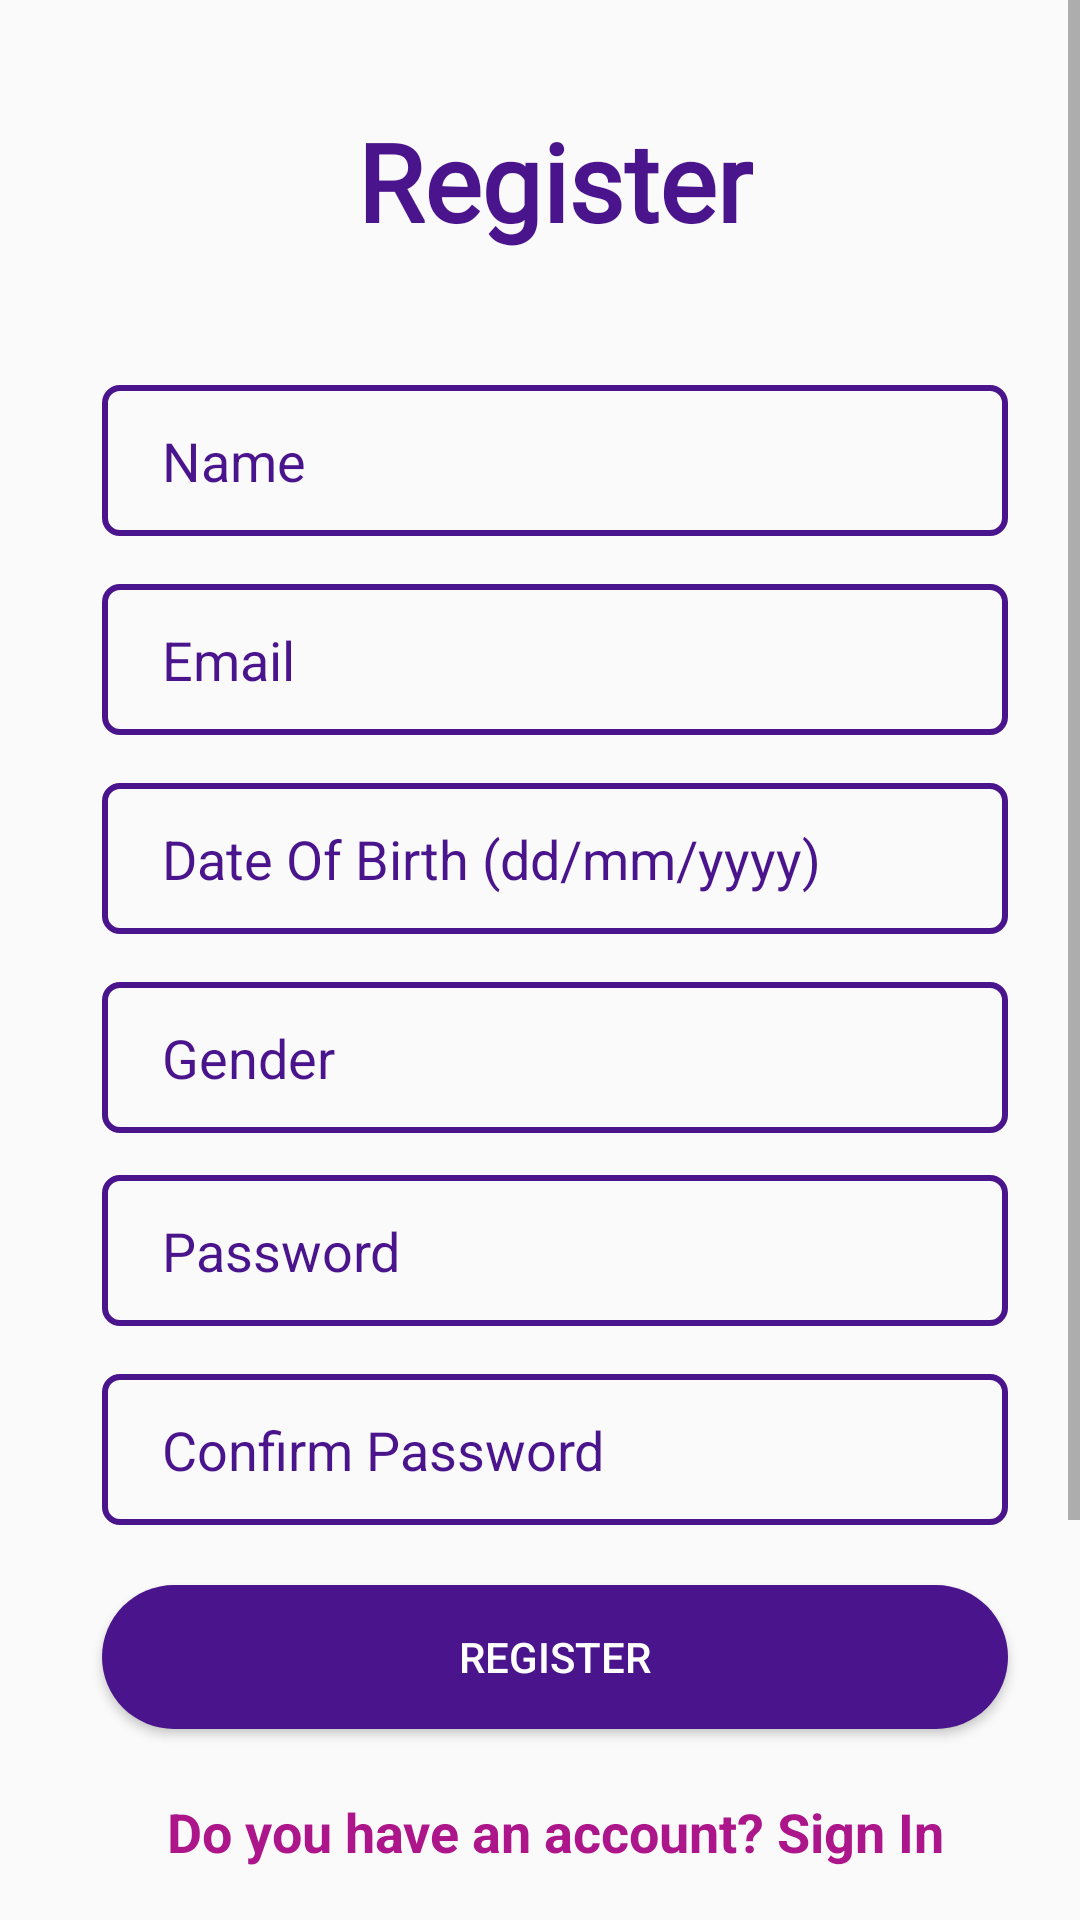

The Android layout XML behind this screen, and the referenced resources:
<!-- AndroidManifest.xml: application theme Theme.UserRegistration -->
<!-- res/layout/activity_register.xml -->
<?xml version="1.0" encoding="utf-8"?>
<androidx.constraintlayout.widget.ConstraintLayout xmlns:android="http://schemas.android.com/apk/res/android"
    xmlns:app="http://schemas.android.com/apk/res-auto"
    xmlns:tools="http://schemas.android.com/tools"
    android:layout_width="match_parent"
    android:layout_height="match_parent"
    android:paddingLeft="10dp"
    tools:context=".RegisterActivity">


    <View
        android:id="@+id/view"
        android:layout_width="match_parent"
        android:layout_height="match_parent" />

    <ScrollView
        android:layout_width="match_parent"
        android:layout_height="match_parent"
        android:fillViewport="true"
        app:layout_constraintBottom_toBottomOf="parent"
        app:layout_constraintEnd_toEndOf="parent"
        app:layout_constraintHorizontal_bias="1.0"
        app:layout_constraintStart_toStartOf="parent"
        app:layout_constraintTop_toTopOf="@+id/view"
        app:layout_constraintVertical_bias="1.0"
        tools:ignore="SpeakableTextPresentCheck">


        <androidx.constraintlayout.widget.ConstraintLayout
            android:layout_width="match_parent"
            android:layout_height="match_parent">

            <TextView
                android:id="@+id/textView"
                android:layout_width="wrap_content"
                android:layout_height="wrap_content"
                android:layout_marginTop="36dp"
                android:fontFamily="@font/aldrich"
                android:text="Register"
                android:textColor="@color/colorPurple"
                android:textSize="36sp"
                android:textStyle="bold"
                app:layout_constraintEnd_toEndOf="parent"
                app:layout_constraintStart_toStartOf="parent"
                app:layout_constraintTop_toTopOf="parent" />

            <EditText
                android:id="@+id/inputName"
                android:layout_width="0dp"
                android:layout_height="wrap_content"
                android:layout_marginStart="24dp"
                android:layout_marginTop="44dp"
                android:layout_marginEnd="24dp"
                android:background="@drawable/input_bg"

                android:drawablePadding="10dp"
                android:ems="10"
                android:hint="Name"
                android:inputType="textPersonName"
                android:paddingLeft="20dp"
                android:paddingTop="13dp"
                android:paddingRight="20dp"
                android:paddingBottom="13dp"
                android:textColor="@color/colorPurple"
                android:textColorHint="@color/colorPurple"
                app:layout_constraintEnd_toEndOf="parent"
                app:layout_constraintHorizontal_bias="1.0"
                app:layout_constraintStart_toStartOf="parent"
                app:layout_constraintTop_toBottomOf="@+id/textView" />

            <EditText
                android:id="@+id/inputEmail"
                android:layout_width="0dp"
                android:layout_height="wrap_content"
                android:layout_marginStart="24dp"
                android:layout_marginTop="16dp"
                android:layout_marginEnd="24dp"
                android:background="@drawable/input_bg"

                android:drawablePadding="10dp"
                android:ems="10"
                android:hint="Email"
                android:inputType="textEmailAddress"
                android:paddingLeft="20dp"
                android:paddingTop="13dp"
                android:paddingRight="20dp"
                android:paddingBottom="13dp"
                android:textColor="@color/colorPurple"
                android:textColorHint="@color/colorPurple"
                app:layout_constraintEnd_toEndOf="parent"
                app:layout_constraintHorizontal_bias="0.0"
                app:layout_constraintStart_toStartOf="parent"
                app:layout_constraintTop_toBottomOf="@+id/inputName" />

            <EditText
                android:id="@+id/inputBirthDate"
                android:layout_width="0dp"
                android:layout_height="wrap_content"
                android:layout_marginTop="16dp"
                android:background="@drawable/input_bg"
                android:drawablePadding="10dp"
                android:ems="10"
                android:hint="Date Of Birth (dd/mm/yyyy)"
                android:inputType="date"
                android:paddingLeft="20dp"
                android:paddingTop="13dp"
                android:paddingRight="20dp"
                android:paddingBottom="13dp"
                android:textColor="@color/colorPurple"
                android:textColorHint="@color/colorPurple"
                app:layout_constraintEnd_toEndOf="@+id/inputEmail"
                app:layout_constraintStart_toStartOf="@+id/inputEmail"
                app:layout_constraintTop_toBottomOf="@+id/inputEmail" />

            <EditText
                android:id="@+id/inputGender"
                android:layout_width="0dp"
                android:layout_height="wrap_content"
                android:layout_marginStart="24dp"
                android:layout_marginTop="16dp"
                android:layout_marginEnd="24dp"
                android:layout_marginBottom="14dp"
                android:background="@drawable/input_bg"
                android:drawablePadding="10dp"
                android:ems="10"
                android:hint="Gender"
                android:inputType="text"
                android:paddingLeft="20dp"
                android:paddingTop="13dp"
                android:paddingRight="20dp"
                android:paddingBottom="13dp"
                android:textColor="@color/colorPurple"
                android:textColorHint="@color/colorPurple"
                app:layout_constraintBottom_toTopOf="@+id/inputPassword"
                app:layout_constraintEnd_toEndOf="parent"
                app:layout_constraintHorizontal_bias="0.0"
                app:layout_constraintStart_toStartOf="parent"
                app:layout_constraintTop_toBottomOf="@+id/inputBirthDate"
                app:layout_constraintVertical_bias="0.0" />

            <EditText
                android:id="@+id/inputPassword"
                android:layout_width="0dp"
                android:layout_height="wrap_content"
                android:layout_marginStart="24dp"
                android:layout_marginTop="16dp"
                android:layout_marginEnd="24dp"
                android:background="@drawable/input_bg"
                android:drawablePadding="10dp"
                android:ems="10"
                android:hint="Password"
                android:inputType="textPassword"
                android:paddingLeft="20dp"
                android:paddingTop="13dp"
                android:paddingRight="20dp"
                android:paddingBottom="13dp"
                android:textColor="@color/colorPurple"
                android:textColorHint="@color/colorPurple"
                app:layout_constraintBottom_toBottomOf="parent"
                app:layout_constraintEnd_toEndOf="parent"
                app:layout_constraintHorizontal_bias="0.0"
                app:layout_constraintStart_toStartOf="parent"
                app:layout_constraintTop_toTopOf="parent"
                app:layout_constraintVertical_bias="0.506" />

            <EditText
                android:id="@+id/inputConfirmPassword"
                android:layout_width="0dp"
                android:layout_height="wrap_content"
                android:layout_marginStart="24dp"
                android:layout_marginTop="16dp"
                android:layout_marginEnd="24dp"
                android:background="@drawable/input_bg"
                android:drawablePadding="10dp"
                android:ems="10"
                android:hint="Confirm Password"
                android:inputType="textPassword"
                android:paddingLeft="20dp"
                android:paddingTop="13dp"
                android:paddingRight="20dp"
                android:paddingBottom="13dp"
                android:textColor="@color/colorPurple"
                android:textColorHint="@color/colorPurple"
                app:layout_constraintEnd_toEndOf="parent"
                app:layout_constraintHorizontal_bias="1.0"
                app:layout_constraintStart_toStartOf="parent"
                app:layout_constraintTop_toBottomOf="@+id/inputPassword" />

            <Button
                android:id="@+id/btnRegister"
                android:layout_width="0dp"
                android:layout_height="wrap_content"
                android:layout_marginStart="24dp"
                android:layout_marginTop="20dp"
                android:layout_marginEnd="24dp"
                android:background="@drawable/btn_generate"
                android:text="Register"
                android:textColor="@color/white"
                app:layout_constraintBottom_toBottomOf="parent"
                app:layout_constraintEnd_toEndOf="parent"
                app:layout_constraintHorizontal_bias="0.0"
                app:layout_constraintStart_toStartOf="parent"
                app:layout_constraintTop_toBottomOf="@+id/inputConfirmPassword"
                app:layout_constraintVertical_bias="0.0" />

            <TextView
                android:id="@+id/alreadyHaveAccount"
                android:layout_width="wrap_content"
                android:layout_height="wrap_content"
                android:layout_gravity="center"
                android:layout_marginTop="22dp"
                android:text="Do you have an account? Sign In"
                android:textColor="#ad168b"
                android:textSize="18dp"
                android:textStyle="bold"
                app:layout_constraintEnd_toEndOf="parent"
                app:layout_constraintStart_toStartOf="parent"
                app:layout_constraintTop_toBottomOf="@+id/btnRegister" />

        </androidx.constraintlayout.widget.ConstraintLayout>


    </ScrollView>
</androidx.constraintlayout.widget.ConstraintLayout>
<!-- resources referenced by this layout -->
<resources>
  <color name="colorPurple">#4A148c</color>
  <color name="white">#FFFFFFFF</color>
  <!-- drawable btn_generate (drawable) -->
  <?xml version="1.0" encoding="utf-8"?>
  <shape xmlns:android="http://schemas.android.com/apk/res/android"
      android:shape="rectangle">
      <solid android:color="#4A148C"/>
      <corners android:radius="50dp" />
  
  </shape>
  <!-- drawable input_bg (drawable) -->
  <?xml version="1.0" encoding="utf-8"?>
  <selector xmlns:android="http://schemas.android.com/apk/res/android">
      <item>
          <shape>
              <corners android:radius="5dp"/>
              <stroke android:color="@color/colorPurple" android:width="2dp"/>
          </shape>
      </item>
  </selector>
  <style name="Theme.UserRegistration" parent="Theme.AppCompat.Light.NoActionBar">
          
          <item name="colorPrimary">@color/purple_500</item>
          <item name="colorPrimaryVariant">@color/purple_700</item>
          <item name="colorOnPrimary">@color/white</item>
          
          <item name="colorSecondary">@color/teal_200</item>
          <item name="colorSecondaryVariant">@color/teal_700</item>
          <item name="colorOnSecondary">@color/black</item>
          
          <item name="android:statusBarColor" tools:targetApi="l">?attr/colorPrimaryVariant</item>
          
      </style>
  <color name="purple_500">#FF6200EE</color>
  <color name="purple_700">#FF3700B3</color>
  <color name="teal_200">#FF03DAC5</color>
  <color name="teal_700">#FF018786</color>
  <color name="black">#FF000000</color>
</resources>
